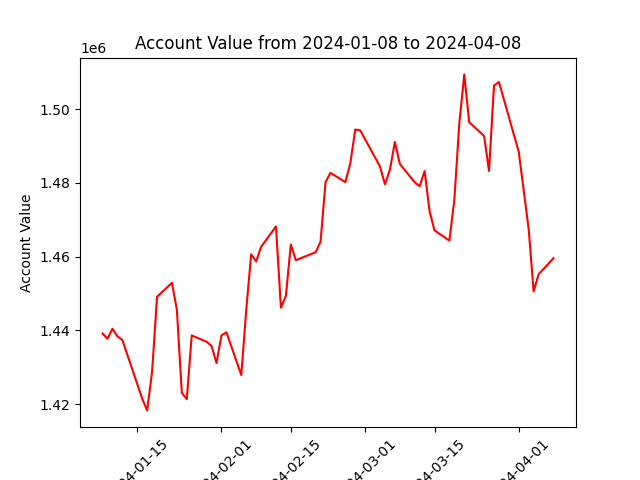

Source data for this figure (header and first rows):
datadate, account_value
20240108, 1439176
20240109, 1437750
20240110, 1440449
20240111, 1438393
20240112, 1437406
20240116, 1421528
20240117, 1418319
20240118, 1428793
20240119, 1449122
20240122, 1452891
20240123, 1445614
20240124, 1423064
20240125, 1421353
20240126, 1438643
20240129, 1436928
20240130, 1435784
20240131, 1431159
20240201, 1438644
20240202, 1439490
20240205, 1427911
20240206, 1445578
20240207, 1460634
20240208, 1458696
20240209, 1462649
20240212, 1468182
20240213, 1446171
20240214, 1449363
20240215, 1463318
20240216, 1459037
20240220, 1461188
20240221, 1464054
20240222, 1480205
20240223, 1482712
20240226, 1480211
20240227, 1485294
20240228, 1494442
20240229, 1494249
20240301, 1491797
20240304, 1484426
20240305, 1479587
20240306, 1483584
20240307, 1491079
20240308, 1485150
20240311, 1480142
20240312, 1479105
20240313, 1483207
20240314, 1472302
20240315, 1467112
20240318, 1464352
20240319, 1475449
20240320, 1496086
20240321, 1509408
20240322, 1496446
20240325, 1492716
20240326, 1483220
20240327, 1506371
20240328, 1507337
20240401, 1488406
20240402, 1477896
20240403, 1467461
... 3 more rows
